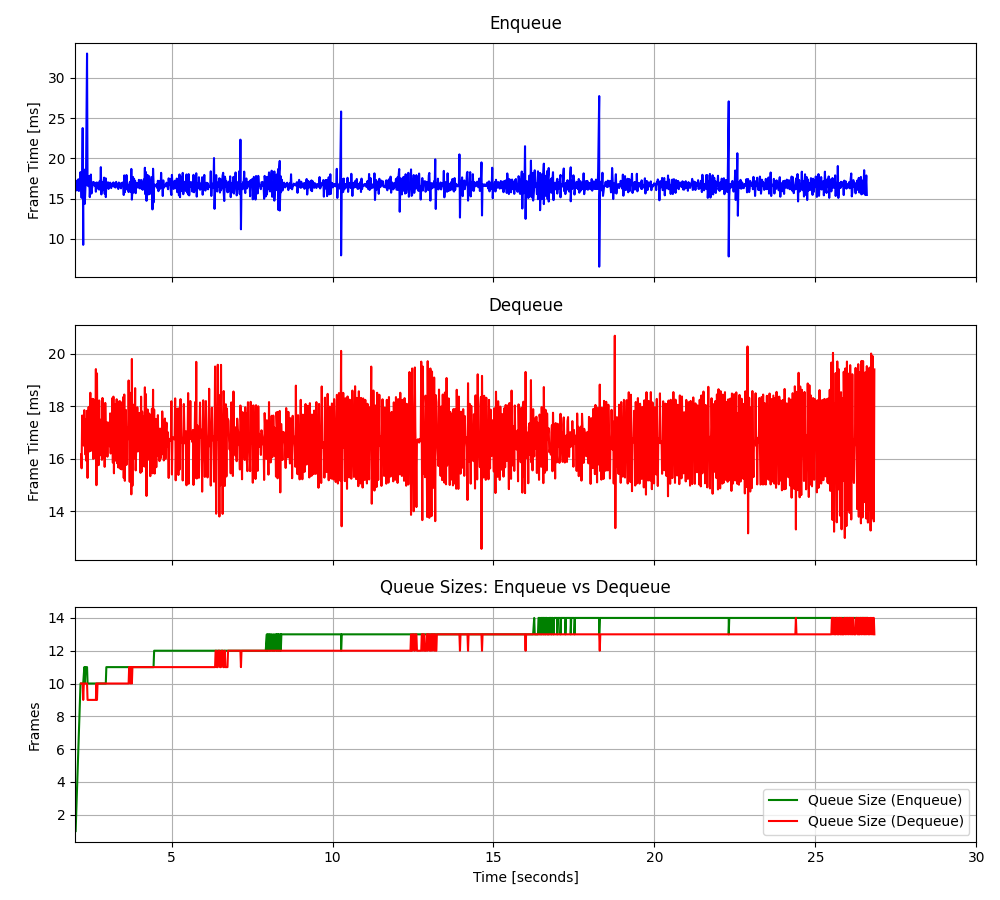

Values plotted in this chart, from the file beside it:
2.01879860027111, 17.0295, 2.18722540079034, 16.1743, 1.0, 17.0295, 10.0, 16.66667, 3.387833
2.035, 17.24, 2.204, 15.65, 2.0, 17.13, 10.0, 13.28, 28.89
2.052, 16.03, 2.222, 17.66, 3.0, 16.77, 10.0, -12.22, 13.78
2.07, 16.38, 2.238, 16.54, 4.0, 16.67, 10.0, 2.89, 0.001532
2.086, 17.2, 2.255, 16.62, 5.0, 16.78, 9.0, 16.67, 0.001265
2.103, 17.42, 2.273, 16.51, 6.0, 16.88, 10.0, 16.67, 0.002098
2.12, 15.96, 2.289, 17.86, 7.0, 16.75, 10.0, 16.66, 0.000831
2.137, 16.82, 2.305, 16.56, 8.0, 16.76, 10.0, 16.67, 0.001464
2.153, 16.89, 2.323, 16.17, 9.0, 16.77, 10.0, 16.67, 0.000297
2.17, 18.31, 2.339, 17.52, 10.0, 16.93, 10.0, 16.67, 0.00263
2.187, 16.8, 2.356, 15.92, 10.0, 16.92, 10.0, 16.66, 0.000963
2.204, 15.11, 2.373, 17.83, 10.0, 16.77, 10.0, 16.67, 0.000396
2.222, 17.44, 2.389, 15.28, 10.0, 16.82, 9.0, 16.67, 0.003129
2.238, 23.77, 2.407, 17.19, 10.0, 17.31, 9.0, 16.66, 0.000262
2.255, 9.274, 2.423, 17.98, 10.0, 16.78, 9.0, 16.67, 0.002395
2.255, 16.19, 2.441, 16.29, 10.0, 16.74, 9.0, 16.66, 0.000428
2.289, 18.61, 2.458, 17.74, 11.0, 16.85, 9.0, 16.67, 60.82
2.305, 16.68, 2.476, 18.52, 10.0, 16.84, 9.0, -44.16, 55.99
2.305, 14.36, 2.493, 16.31, 10.0, 16.71, 9.0, -39.32, 46.89
2.323, 16.43, 2.51, 17.31, 11.0, 16.7, 9.0, -30.22, 37.56
2.339, 16.94, 2.527, 17.41, 11.0, 16.71, 9.0, -20.9, 28.83
2.373, 33.02, 2.545, 18.29, 11.0, 17.45, 9.0, -12.17, 20.53
2.389, 16.64, 2.562, 16, 10.0, 17.42, 9.0, -3.867, 10.19
2.407, 16.98, 2.579, 18.27, 10.0, 17.4, 9.0, 6.48, 0.7057
2.423, 16.56, 2.596, 16.04, 10.0, 17.36, 9.0, 15.96, 0.001125
2.441, 17.83, 2.614, 18.09, 10.0, 17.38, 9.0, 16.67, 0.001658
2.458, 15.19, 2.631, 16.27, 10.0, 17.3, 9.0, 16.67, 9.1e-05
2.476, 16.6, 2.648, 19.42, 10.0, 17.28, 9.0, 16.67, 0.002024
2.493, 18, 2.665, 15, 10.0, 17.3, 10.0, 16.66, 0.000557
2.51, 15.64, 2.682, 19.26, 10.0, 17.25, 9.0, 16.67, 0.00039
2.527, 16.3, 2.699, 16.18, 10.0, 17.21, 10.0, 16.67, 2.3e-05
2.545, 16.61, 2.716, 18, 10.0, 17.2, 10.0, 16.67, 0.000256
2.562, 17.07, 2.733, 15.76, 10.0, 17.19, 10.0, 16.67, 0.001989
2.579, 17.08, 2.75, 18.23, 10.0, 17.19, 10.0, 16.66, 0.001222
2.596, 16.72, 2.768, 16.13, 10.0, 17.18, 10.0, 16.67, 0.002555
2.614, 16.62, 2.785, 17.39, 10.0, 17.16, 10.0, 16.66, 0.000388
2.631, 16.92, 2.802, 17.5, 10.0, 17.15, 10.0, 16.67, 2.1e-05
2.648, 15.87, 2.819, 16.89, 10.0, 17.12, 10.0, 16.67, 0.000454
2.665, 17.01, 2.836, 15.97, 10.0, 17.12, 10.0, 16.67, 0.000687
2.682, 16.39, 2.853, 18.32, 10.0, 17.1, 10.0, 16.67, 0.00152
2.699, 16.99, 2.87, 16.06, 10.0, 17.1, 10.0, 16.67, 0.000753
2.716, 16.78, 2.887, 17.01, 10.0, 17.09, 10.0, 16.67, 0.000786
2.733, 16.16, 2.904, 17.9, 10.0, 17.07, 10.0, 16.67, 0.002419
2.75, 16.47, 2.921, 15.7, 10.0, 17.05, 10.0, 16.66, 0.002352
2.768, 17.2, 2.939, 18.13, 10.0, 17.06, 10.0, 16.66, 0.001485
2.785, 16.1, 2.956, 17.07, 10.0, 17.04, 10.0, 16.67, 0.000618
2.802, 18.92, 2.973, 16.16, 10.0, 17.08, 10.0, 16.67, 0.002251
2.819, 15.53, 2.99, 17.39, 10.0, 17.04, 10.0, 16.66, 0.001784
2.836, 16.75, 3.007, 16.09, 10.0, 17.04, 10.0, 16.66, 0.000317
2.853, 17.05, 3.023, 17.39, 10.0, 17.04, 10.0, 16.67, 0.00135
2.87, 16.06, 3.041, 16.56, 10.0, 17.02, 10.0, 16.67, 0.000983
2.887, 16.96, 3.057, 16.63, 10.0, 17.02, 10.0, 16.67, 1.6e-05
2.904, 17.62, 3.074, 16.49, 10.0, 17.03, 10.0, 16.67, 0.002549
2.921, 15.62, 3.091, 17.74, 10.0, 17, 10.0, 16.66, 8.2e-05
2.939, 16.63, 3.108, 16.21, 10.0, 17, 10.0, 16.67, 0.001015
2.956, 17.53, 3.125, 17.65, 10.0, 17.01, 10.0, 16.67, 0.002148
2.956, 15.2, 3.142, 16.25, 10.0, 16.97, 10.0, 16.66, 0.001081
2.973, 16.92, 3.159, 18.32, 11.0, 16.97, 10.0, 16.67, 0.002214
2.99, 16.7, 3.175, 15.86, 11.0, 16.97, 10.0, 16.66, 0.000547
3.007, 16.92, 3.192, 18.37, 11.0, 16.97, 10.0, 16.67, 0.00058
3.023, 17.04, 3.209, 15.45, 11.0, 16.97, 10.0, 16.67, 0.000313
... 1,413 more rows
